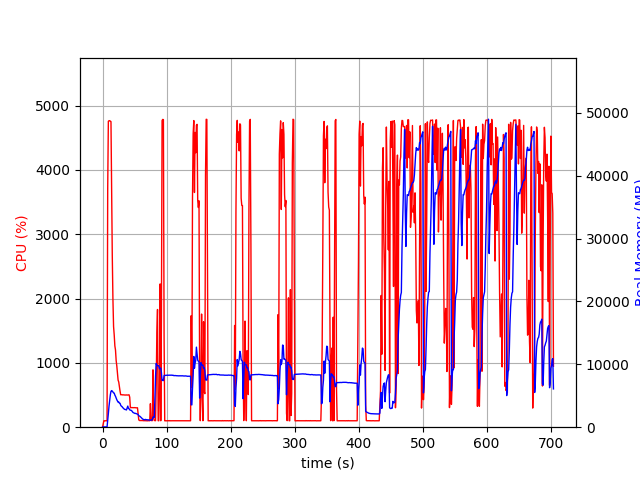

The table this chart was drawn from, first rows:
elapsed_time, nproc, cpu, mem_real, mem_virtual
3.4332275390625e-05, 1, 0.0, 10.73, 3192
1.006, 1, 48.7, 48.25, 619.4
2.013, 1, 99.3, 48.25, 619.4
3.02, 1, 100.3, 48.25, 619.4
4.027, 1, 99.3, 48.25, 619.4
5.033, 1, 100.4, 48.25, 619.4
6.04, 1, 99.3, 48.25, 619.4
7.047, 1, 100.3, 48.25, 619.4
8.053, 1, 3701, 1024, 5078
9.073, 1, 4759, 2167, 6271
10.09, 1, 4765, 3327, 7577
11.12, 1, 4768, 4234, 8647
12.14, 1, 4758, 5122, 9562
13.16, 1, 4753, 5699, 10390
14.19, 1, 3750, 5819, 10462
15.2, 1, 2673, 5743, 10514
16.21, 1, 1995, 5596, 10586
17.22, 1, 1565, 5458, 10778
18.23, 1, 1434, 5425, 11030
19.24, 1, 1264, 5102, 11030
20.24, 1, 1200, 4910, 11102
21.25, 1, 1038, 4615, 11158
22.26, 1, 954.1, 4370, 11158
23.27, 1, 842.8, 4161, 11158
24.28, 1, 732.3, 3983, 11238
25.29, 1, 703.2, 4009, 11350
26.3, 1, 630.6, 3827, 11558
27.3, 1, 564.0, 3806, 11766
28.31, 1, 504.9, 3501, 11766
29.33, 1, 504.9, 3352, 11766
30.33, 1, 505.2, 3286, 11766
31.34, 1, 502.1, 3141, 11766
32.35, 1, 503.1, 3030, 11766
33.36, 1, 501.8, 2928, 11766
34.37, 1, 502.0, 2838, 11766
35.38, 1, 500.0, 2820, 11766
36.39, 1, 500.9, 2784, 11766
37.4, 1, 501.6, 2745, 11862
38.41, 1, 499.6, 3049, 11862
39.42, 1, 500.3, 3357, 12054
40.43, 1, 500.4, 2998, 12054
41.44, 1, 503.3, 2934, 12054
42.45, 1, 465.9, 2758, 12054
43.46, 1, 302.8, 2707, 12054
44.47, 1, 303.3, 2694, 12054
45.48, 1, 306.1, 2614, 12054
46.49, 1, 304.1, 2502, 12054
47.5, 1, 303.3, 2347, 12054
48.51, 1, 304.1, 2294, 12054
49.52, 1, 304.8, 2233, 12054
50.53, 1, 304.3, 2193, 12054
51.54, 1, 302.2, 2200, 12054
52.55, 1, 301.0, 2161, 12054
53.56, 1, 300.9, 2134, 12054
54.57, 1, 302.0, 2075, 12054
55.58, 1, 212.1, 1993, 12054
56.59, 1, 115.7, 1837, 12054
57.6, 1, 103.1, 1770, 12054
58.6, 1, 105.1, 1714, 12054
59.61, 1, 103.0, 1611, 12054
... 636 more rows
